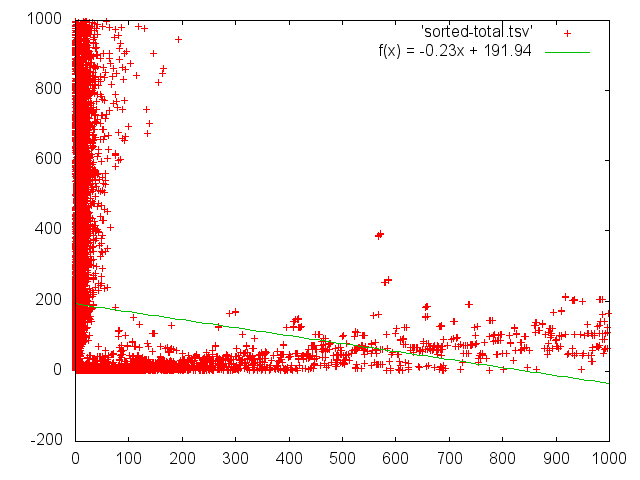

The file beside this chart, header and first rows:
0	1
0	1
0	1
0	1
0	1
0	1
0	1
0	1
0	1
0	1
0	1
0	1
0	1
0	1
0	1
0	1
0	1
0	1
0	1
0	1
0	1
0	1
0	1
0	1
0	1
0	1
0	1
0	1
0	1
0	1
0	1
0	1
0	1
0	1
0	1
0	1
0	1
0	1
0	1
0	1
0	1
0	1
0	1
0	1
0	1
0	1
0	1
0	1
0	1
0	1
0	1
0	1
0	1
0	1
0	1
0	1
0	1
0	1
0	1
0	1
0	1
... 18,844 more rows
